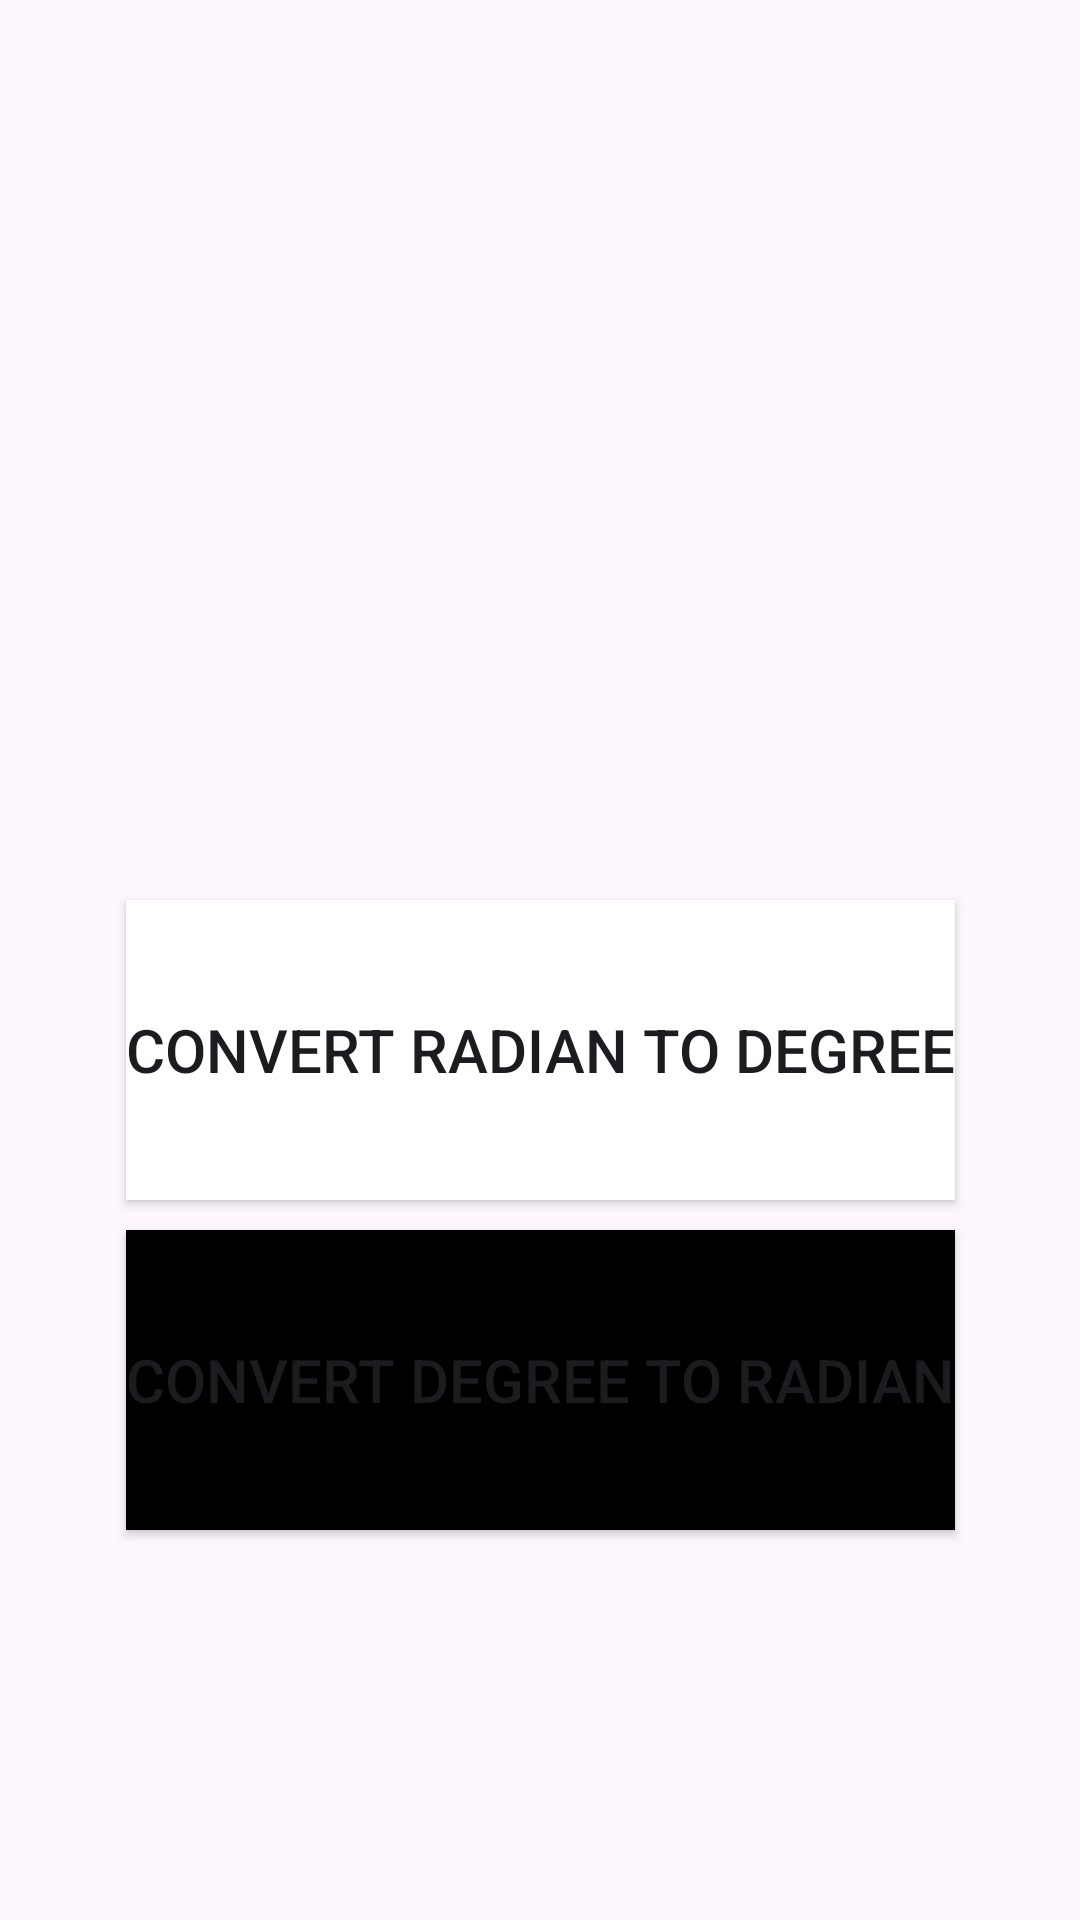

Here is an Android app screen rendered from its layout file. Give the layout XML and the strings, colors and styles it references.
<!-- AndroidManifest.xml: application theme Theme.RadianToDegreeConvertor -->
<!-- res/layout/activity_main.xml -->
<?xml version="1.0" encoding="utf-8"?>
<androidx.constraintlayout.widget.ConstraintLayout xmlns:android="http://schemas.android.com/apk/res/android"
    xmlns:app="http://schemas.android.com/apk/res-auto"
    xmlns:tools="http://schemas.android.com/tools"
    android:layout_width="match_parent"
    android:layout_height="match_parent"
    tools:context=".MainActivity">

    <Button
        android:id="@+id/degree_button"
        android:layout_width="wrap_content"
        android:layout_height="100dp"
        android:layout_marginTop="300dp"
        android:text="CONVERT RADIAN TO DEGREE"
        android:textSize="20sp"
        android:background="@color/white"
        app:layout_constraintBottom_toTopOf="@+id/radian_button"
        app:layout_constraintEnd_toEndOf="parent"
        app:layout_constraintHorizontal_bias="0.5"
        app:layout_constraintStart_toStartOf="parent"
        app:layout_constraintTop_toTopOf="parent"
        app:layout_constraintVertical_bias="0.5" />

    <Button
        android:id="@+id/radian_button"
        android:layout_width="wrap_content"
        android:layout_height="100dp"
        android:text="CONVERT DEGREE TO RADIAN"
        android:textSize="20sp"
        android:background="@color/black"
        android:layout_marginTop="10dp"
        app:layout_constraintEnd_toEndOf="@+id/degree_button"
        app:layout_constraintStart_toStartOf="@+id/degree_button"
        app:layout_constraintTop_toBottomOf="@+id/degree_button" />

</androidx.constraintlayout.widget.ConstraintLayout>
<!-- resources referenced by this layout -->
<resources>
  <style name="Theme.RadianToDegreeConvertor" parent="Base.Theme.RadianToDegreeConvertor" />
  <style name="Base.Theme.RadianToDegreeConvertor" parent="Theme.Material3.DayNight.NoActionBar">
          
          
      </style>
  <!-- not gathered from this repository: default colours our renderer supplied (Android Studio template values) -->
  <color name="black">#FF000000</color>
  <color name="white">#FFFFFFFF</color>
</resources>
